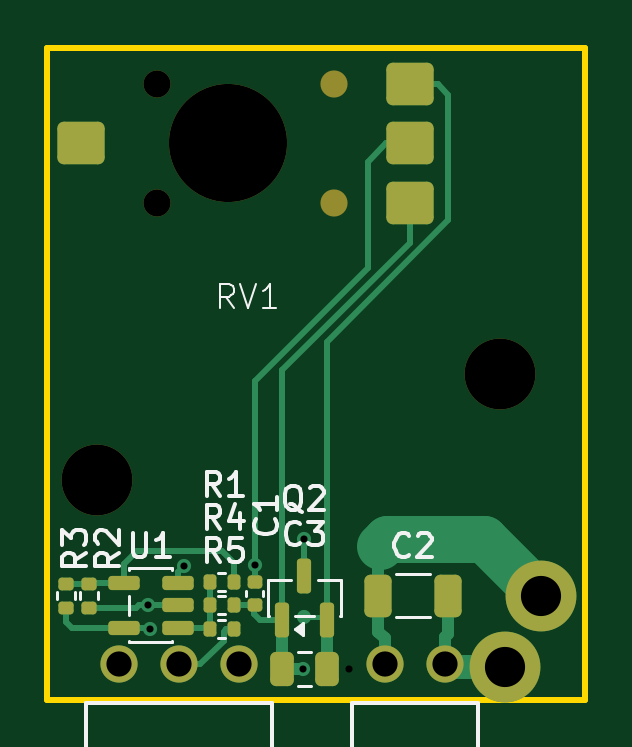
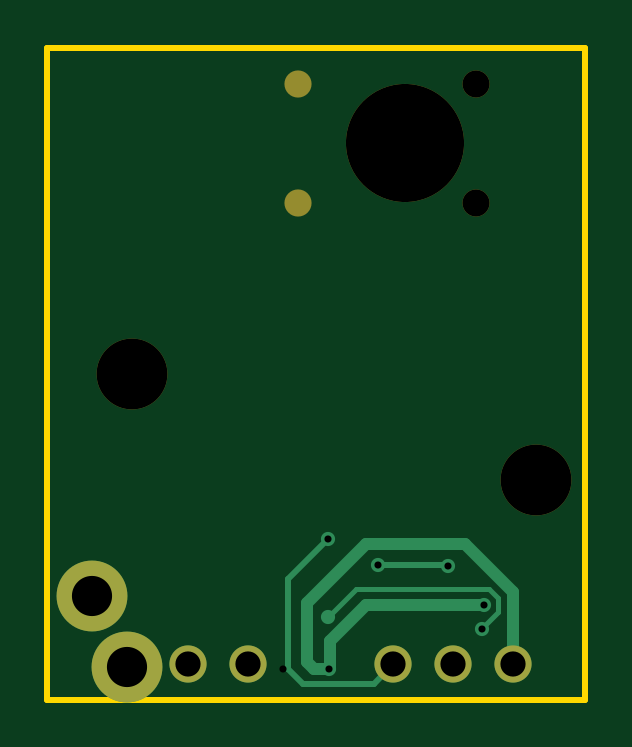
Circuit board: 10 layer files. Board 22.8 x 27.6 mm.
- bottom_copper: sensor-pcb-B_Cu.gbr (2613 bytes)
- bottom_mask: sensor-pcb-B_Mask.gbr (1028 bytes)
- paste: sensor-pcb-B_Paste.gbr (463 bytes)
- bottom_silk: sensor-pcb-B_Silkscreen.gbr (464 bytes)
- outline: sensor-pcb-Edge_Cuts.gbr (685 bytes)
- top_copper: sensor-pcb-F_Cu.gbr (8329 bytes)
- top_mask: sensor-pcb-F_Mask.gbr (3489 bytes)
- paste: sensor-pcb-F_Paste.gbr (2937 bytes)
- top_silk: sensor-pcb-F_Silkscreen.gbr (13410 bytes)
- drill: sensor-pcb.drl (950 bytes)

=== bottom_copper: sensor-pcb-B_Cu.gbr ===
%TF.GenerationSoftware,KiCad,Pcbnew,9.0.7*%
%TF.CreationDate,2026-02-10T23:33:18-08:00*%
%TF.ProjectId,sensor-pcb,73656e73-6f72-42d7-9063-622e6b696361,rev?*%
%TF.SameCoordinates,PXa5d4648PY5882b10*%
%TF.FileFunction,Copper,L2,Bot*%
%TF.FilePolarity,Positive*%
%FSLAX46Y46*%
G04 Gerber Fmt 4.6, Leading zero omitted, Abs format (unit mm)*
G04 Created by KiCad (PCBNEW 9.0.7) date 2026-02-10 23:33:18*
%MOMM*%
%LPD*%
G01*
G04 APERTURE LIST*
%TA.AperFunction,ComponentPad*%
%ADD10C,3.000000*%
%TD*%
%TA.AperFunction,ComponentPad*%
%ADD11C,1.574800*%
%TD*%
%TA.AperFunction,ViaPad*%
%ADD12C,0.600000*%
%TD*%
%TA.AperFunction,Conductor*%
%ADD13C,0.500000*%
%TD*%
%TA.AperFunction,Conductor*%
%ADD14C,0.200000*%
%TD*%
%TA.AperFunction,Conductor*%
%ADD15C,0.250000*%
%TD*%
G04 APERTURE END LIST*
D10*
%TO.P,J3,1,Pin_1*%
%TO.N,/MT1*%
X8000000Y-12400000D03*
%TD*%
%TO.P,J4,1,Pin_1*%
%TO.N,/MT2*%
X9500000Y-9400000D03*
%TD*%
D11*
%TO.P,J1,1,Pin_1*%
%TO.N,/VIN*%
X-3260000Y-12300000D03*
%TO.P,J1,2,Pin_2*%
%TO.N,/OUTPROT*%
X-5800000Y-12300000D03*
%TO.P,J1,3,Pin_3*%
%TO.N,GND*%
X-8340000Y-12300000D03*
%TD*%
%TO.P,J2,1,Pin_1*%
%TO.N,/MT1*%
X5445000Y-12300000D03*
%TO.P,J2,2,Pin_2*%
%TO.N,/MT2*%
X2905000Y-12300000D03*
%TD*%
D12*
%TO.N,GND*%
X-7100000Y-9800000D03*
X-550000Y-12500000D03*
%TO.N,+5V*%
X-500000Y-10300000D03*
X-7025000Y-10797339D03*
%TO.N,/VIN*%
X-500000Y-7000000D03*
%TO.N,/VPOS*%
X-2600000Y-8100000D03*
X-5600000Y-8125000D03*
%TD*%
D13*
%TO.N,GND*%
X-8340000Y-9240000D02*
X-8340000Y-12300000D01*
X-550000Y-12500000D02*
X-600000Y-12450000D01*
X-6300000Y-7200000D02*
X-8340000Y-9240000D01*
X-550000Y-12500000D02*
X100000Y-12500000D01*
X-2100000Y-7200000D02*
X-6300000Y-7200000D01*
X-2100000Y-9800000D02*
X-7100000Y-9800000D01*
X-600000Y-11300000D02*
X-2100000Y-9800000D01*
X100000Y-12500000D02*
X400000Y-12200000D01*
X400000Y-12200000D02*
X400000Y-9700000D01*
X400000Y-9700000D02*
X-2100000Y-7200000D01*
X-600000Y-12450000D02*
X-600000Y-11300000D01*
D14*
%TO.N,+5V*%
X-1700000Y-9100000D02*
X-7300000Y-9100000D01*
X-500000Y-10300000D02*
X-1700000Y-9100000D01*
X-7300000Y-9100000D02*
X-7700000Y-9500000D01*
X-7700000Y-9500000D02*
X-7700000Y-10100000D01*
X-7700000Y-10100000D02*
X-7025000Y-10775000D01*
X-7025000Y-10775000D02*
X-7025000Y-10797339D01*
D15*
%TO.N,/VIN*%
X-2434000Y-13126000D02*
X-3260000Y-12300000D01*
X1200000Y-12500000D02*
X574000Y-13126000D01*
X-500000Y-7000000D02*
X1200000Y-8700000D01*
X1200000Y-8700000D02*
X1200000Y-12500000D01*
X574000Y-13126000D02*
X-2434000Y-13126000D01*
%TO.N,/VPOS*%
X-5575000Y-8100000D02*
X-2600000Y-8100000D01*
X-5600000Y-8125000D02*
X-5575000Y-8100000D01*
%TD*%
M02*

=== bottom_mask: sensor-pcb-B_Mask.gbr ===
%TF.GenerationSoftware,KiCad,Pcbnew,9.0.7*%
%TF.CreationDate,2026-02-10T23:33:18-08:00*%
%TF.ProjectId,sensor-pcb,73656e73-6f72-42d7-9063-622e6b696361,rev?*%
%TF.SameCoordinates,PXa5d4648PY5882b10*%
%TF.FileFunction,Soldermask,Bot*%
%TF.FilePolarity,Negative*%
%FSLAX46Y46*%
G04 Gerber Fmt 4.6, Leading zero omitted, Abs format (unit mm)*
G04 Created by KiCad (PCBNEW 9.0.7) date 2026-02-10 23:33:18*
%MOMM*%
%LPD*%
G01*
G04 APERTURE LIST*
%ADD10C,5.000000*%
%ADD11C,3.000000*%
%ADD12C,1.150000*%
%ADD13C,1.574800*%
G04 APERTURE END LIST*
D10*
%TO.C,MH1*%
X-3750000Y9750000D03*
%TD*%
D11*
%TO.C,J3*%
X8000000Y-12400000D03*
%TD*%
D12*
%TO.C,RV1*%
X-6750000Y7250000D03*
X750000Y7250000D03*
X-6750000Y12250000D03*
X750000Y12250000D03*
%TD*%
D11*
%TO.C,J4*%
X9500000Y-9400000D03*
%TD*%
%TO.C,MH3*%
X-9300000Y-4500000D03*
%TD*%
D13*
%TO.C,J1*%
X-3260000Y-12300000D03*
X-5800000Y-12300000D03*
X-8340000Y-12300000D03*
%TD*%
D11*
%TO.C,MH2*%
X7800000Y0D03*
%TD*%
D13*
%TO.C,J2*%
X5445000Y-12300000D03*
X2905000Y-12300000D03*
%TD*%
M02*

=== paste: sensor-pcb-B_Paste.gbr ===
%TF.GenerationSoftware,KiCad,Pcbnew,9.0.7*%
%TF.CreationDate,2026-02-10T23:33:18-08:00*%
%TF.ProjectId,sensor-pcb,73656e73-6f72-42d7-9063-622e6b696361,rev?*%
%TF.SameCoordinates,PXa5d4648PY5882b10*%
%TF.FileFunction,Paste,Bot*%
%TF.FilePolarity,Positive*%
%FSLAX46Y46*%
G04 Gerber Fmt 4.6, Leading zero omitted, Abs format (unit mm)*
G04 Created by KiCad (PCBNEW 9.0.7) date 2026-02-10 23:33:18*
%MOMM*%
%LPD*%
G01*
G04 APERTURE LIST*
G04 APERTURE END LIST*
M02*

=== bottom_silk: sensor-pcb-B_Silkscreen.gbr ===
%TF.GenerationSoftware,KiCad,Pcbnew,9.0.7*%
%TF.CreationDate,2026-02-10T23:33:18-08:00*%
%TF.ProjectId,sensor-pcb,73656e73-6f72-42d7-9063-622e6b696361,rev?*%
%TF.SameCoordinates,PXa5d4648PY5882b10*%
%TF.FileFunction,Legend,Bot*%
%TF.FilePolarity,Positive*%
%FSLAX46Y46*%
G04 Gerber Fmt 4.6, Leading zero omitted, Abs format (unit mm)*
G04 Created by KiCad (PCBNEW 9.0.7) date 2026-02-10 23:33:18*
%MOMM*%
%LPD*%
G01*
G04 APERTURE LIST*
G04 APERTURE END LIST*
M02*

=== outline: sensor-pcb-Edge_Cuts.gbr ===
%TF.GenerationSoftware,KiCad,Pcbnew,9.0.7*%
%TF.CreationDate,2026-02-10T23:33:18-08:00*%
%TF.ProjectId,sensor-pcb,73656e73-6f72-42d7-9063-622e6b696361,rev?*%
%TF.SameCoordinates,PXa5d4648PY5882b10*%
%TF.FileFunction,Profile,NP*%
%FSLAX46Y46*%
G04 Gerber Fmt 4.6, Leading zero omitted, Abs format (unit mm)*
G04 Created by KiCad (PCBNEW 9.0.7) date 2026-02-10 23:33:18*
%MOMM*%
%LPD*%
G01*
G04 APERTURE LIST*
%TA.AperFunction,Profile*%
%ADD10C,0.250000*%
%TD*%
G04 APERTURE END LIST*
D10*
X-11385000Y-13810000D02*
X11385000Y-13810000D01*
X11385000Y13810000D02*
X11385000Y-13810000D01*
X-11385000Y13810000D02*
X11385000Y13810000D01*
X-11385000Y13810000D02*
X-11385000Y-13810000D01*
M02*

=== top_copper: sensor-pcb-F_Cu.gbr (8329 bytes, source omitted) ===
=== top_mask: sensor-pcb-F_Mask.gbr (3489 bytes, source withheld) ===
=== paste: sensor-pcb-F_Paste.gbr (2937 bytes, source withheld) ===
=== top_silk: sensor-pcb-F_Silkscreen.gbr (13410 bytes, source omitted) ===
=== drill: sensor-pcb.drl ===
M48
; DRILL file {KiCad 9.0.7} date 2026-01-24T18:57:49-0800
; FORMAT={-:-/ absolute / metric / decimal}
; #@! TF.CreationDate,2026-01-24T18:57:49-08:00
; #@! TF.GenerationSoftware,Kicad,Pcbnew,9.0.7
; #@! TF.FileFunction,MixedPlating,1,2
FMAT,2
METRIC
; #@! TA.AperFunction,Plated,PTH,ViaDrill
T1C0.300
; #@! TA.AperFunction,Plated,PTH,ComponentDrill
T2C1.067
; #@! TA.AperFunction,Plated,PTH,ComponentDrill
T3C1.700
; #@! TA.AperFunction,NonPlated,NPTH,ComponentDrill
T4C1.150
; #@! TA.AperFunction,NonPlated,NPTH,ComponentDrill
T5C3.000
; #@! TA.AperFunction,NonPlated,NPTH,ComponentDrill
T6C5.000
%
G90
G05
T1
X-7.1Y-9.8
X-7.025Y-10.797
X-5.6Y-8.125
X-2.6Y-8.1
X-0.55Y-12.5
X-0.5Y-7.0
X1.4Y-12.5
T2
X-8.34Y-12.3
X-5.8Y-12.3
X-3.26Y-12.3
X2.905Y-12.3
X5.445Y-12.3
T3
X8.0Y-12.4
X9.5Y-9.4
T4
X-6.75Y12.25
X-6.75Y7.25
T5
X-9.3Y-4.5
X7.8Y0.0
T6
X-3.75Y9.75
T4
G00X0.475Y12.25
M15
G01X1.025Y12.25
M16
G05
G00X0.475Y7.25
M15
G01X1.025Y7.25
M16
G05
M30
